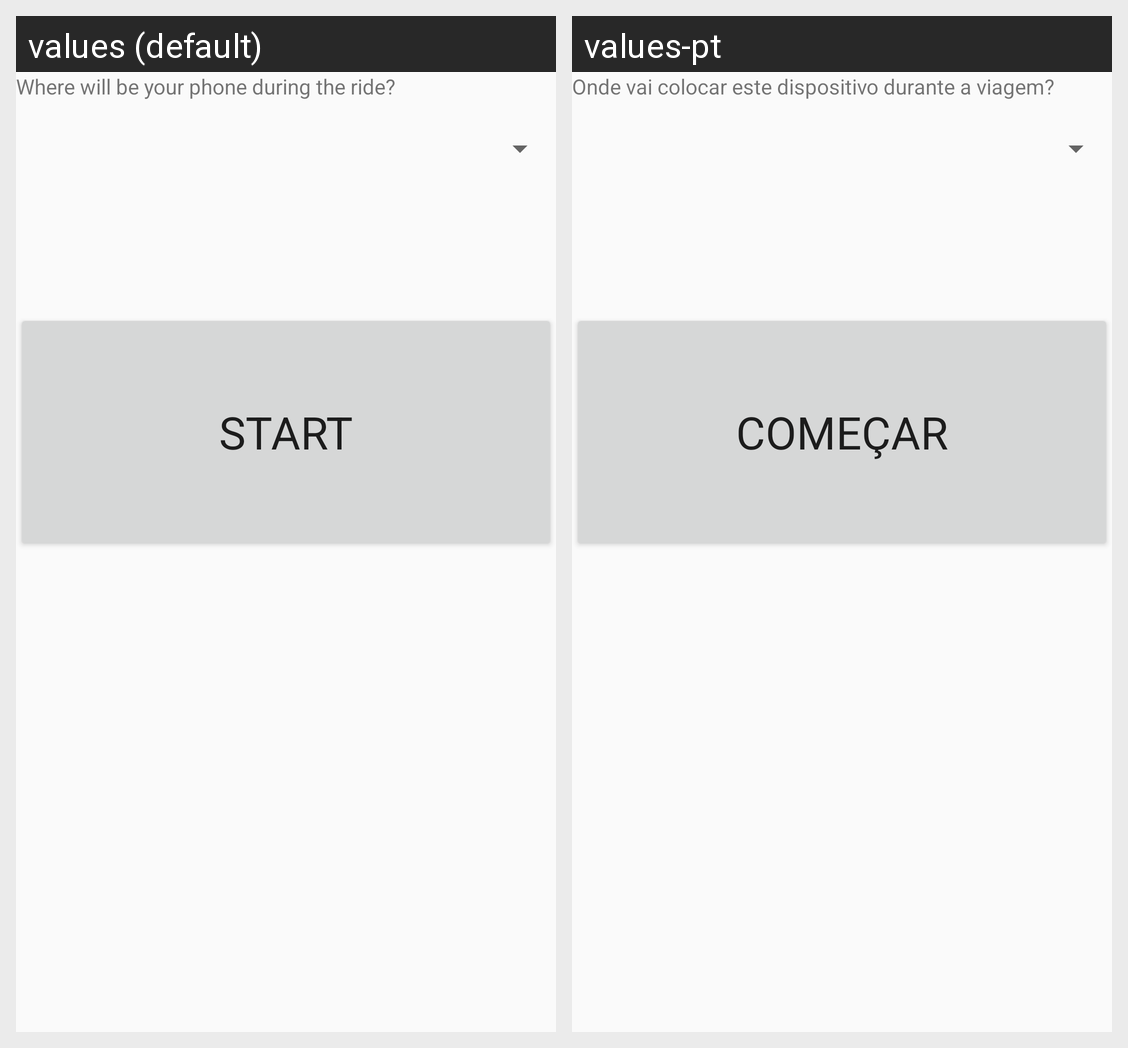

Locale-by-locale string values for the Android screen shown in this grid:
Android screen res/layout/fragment_home.xml rendered under 2 locales, left to right: values (default), values-pt. Device: Nexus 5 (rendered at 1080×1920; each locale shown at half size, 540×960, under a caption strip naming it); theme AppTheme.
Strings drawn on this screen, with the default value and each locale's value (text and hints the layout hard-codes, and strings that could not be matched under every locale, appear in the picture but are not listed):

home_wheres_phone
  values: Where will be your phone during the ride?
  values-pt: Onde vai colocar este dispositivo durante a viagem?

home_start_button
  values: Start
  values-pt: Começar
